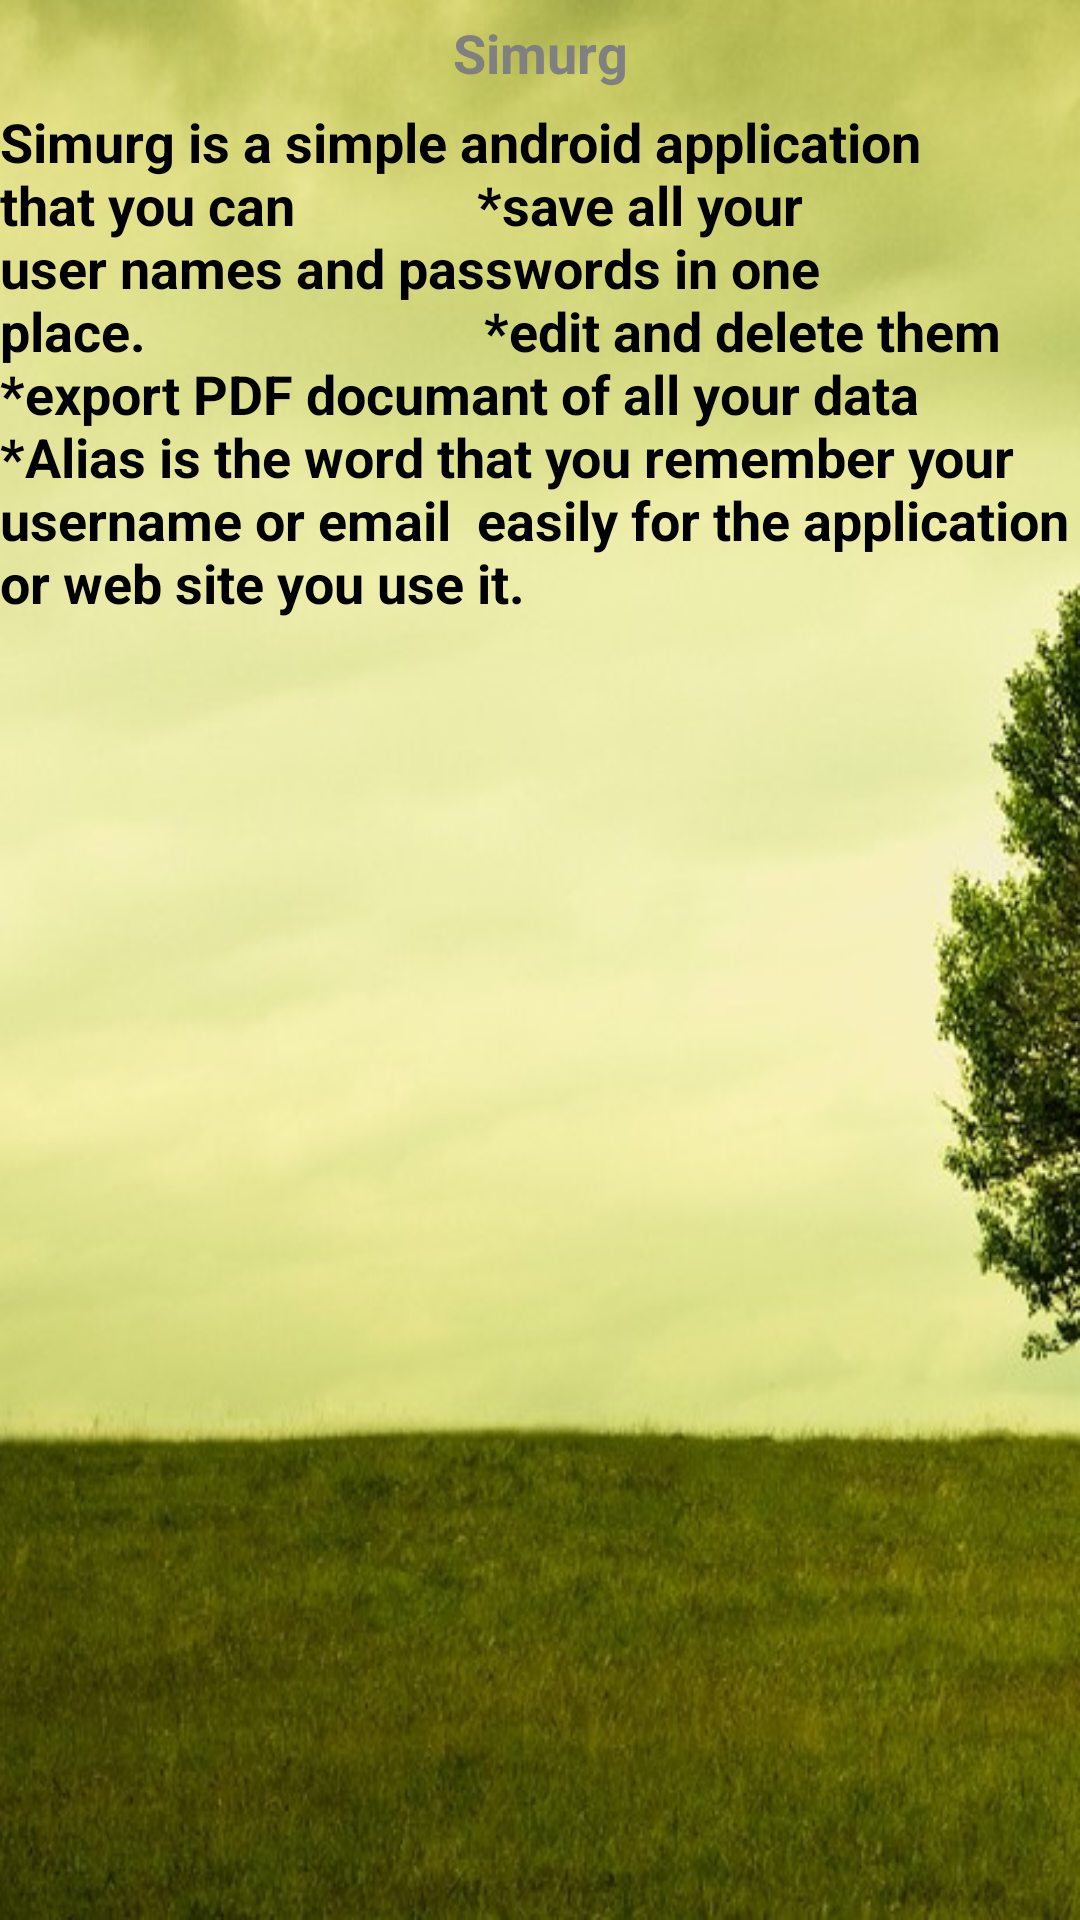

Android layout source for this screen:
<!-- AndroidManifest.xml: application theme AppTheme -->
<!-- res/layout/settings.xml -->
<?xml version="1.0" encoding="utf-8"?>
<RelativeLayout xmlns:android="http://schemas.android.com/apk/res/android"
    android:layout_width="match_parent"
    android:layout_height="match_parent"
    android:background="@drawable/aaa"
    android:orientation="vertical" >

    <LinearLayout
        android:id="@+id/linearLayout1"
        android:layout_width="match_parent"
        android:layout_height="wrap_content"
        android:layout_weight="0.45"
        android:gravity="center_vertical"
        android:orientation="vertical" >

        <TextView
            android:layout_width="152dp"
            android:layout_height="35dp"
            android:layout_gravity="center"
            android:layout_x="11dp"
            android:layout_y="7dp"
            android:gravity="center"
            android:hint="Simurg"
            android:textAppearance="?android:attr/textAppearanceMedium"
            android:textStyle="bold" >
        </TextView>

        <TextView
            android:id="@+id/editText1"
            android:layout_width="match_parent"
            android:layout_height="wrap_content"
            android:inputType="textMultiLine"
            android:text="Simurg is a simple android application that you can 
            *save all your user names and passwords in one place.
            
            *edit and delete them 
            
            *export PDF documant of all your data
            
            *Alias is the word that you remember your username or email  easily for the application or web site you use it.
            
            "
            android:textAppearance="?android:attr/textAppearanceMedium"
            android:textStyle="bold" >

            <requestFocus />
        </TextView>

    </LinearLayout>

</RelativeLayout>
<!-- resources referenced by this layout -->
<resources>
  <!-- drawable aaa: jpg bitmap (drawable, 53920 bytes) -->
  <style name="AppTheme" parent="AppBaseTheme">
          
      </style>
  <style name="AppBaseTheme" parent="android:Theme.Light">
          
      </style>
</resources>
